Photos from the image-classification dataset "dataset" in the GitHub repository michaelketash-lang/iml. Its 20 classes are: rooster, ostrich, bald eagle, vulture, great grey owl, peacock, quail, macaw, sulphur crested cockatoo, hummingbird, toucan, goose, black swan, white stork, spoonbill, flamingo, little blue heron, pelican, king penguin, albatross.

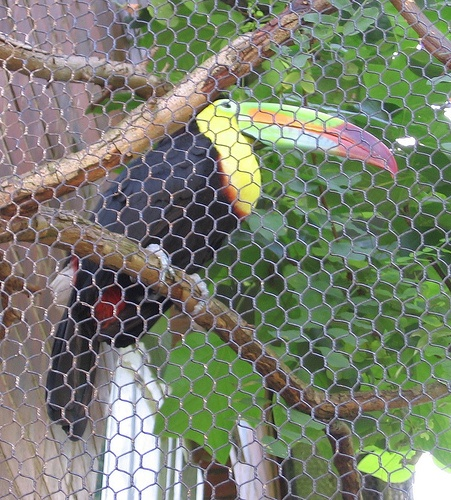
Label: toucan

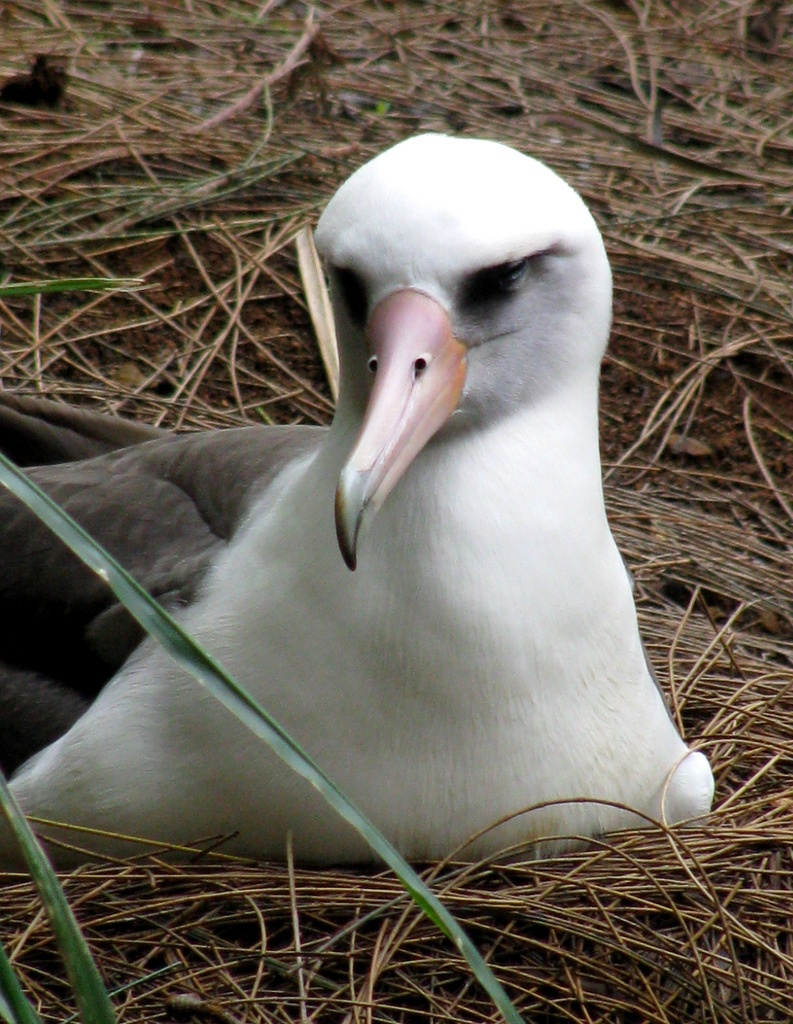
Label: albatross

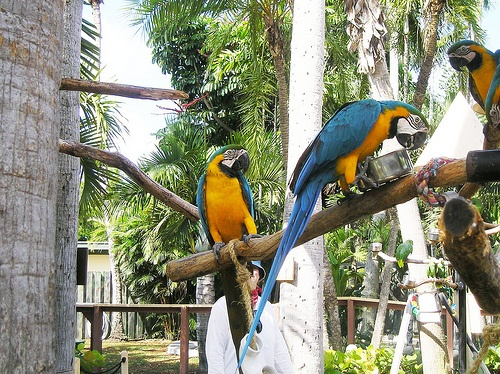
Label: macaw

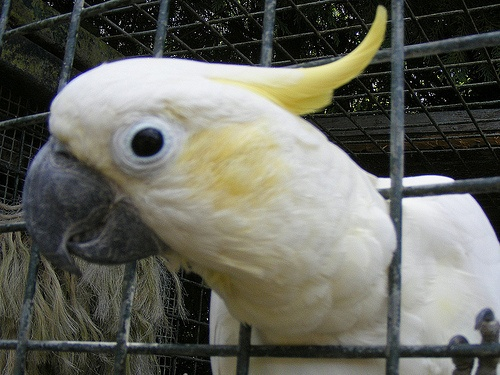
Label: sulphur crested cockatoo

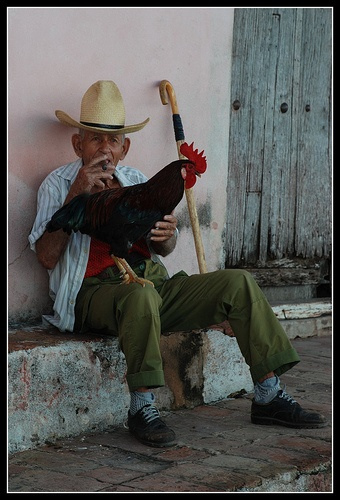
Label: rooster
